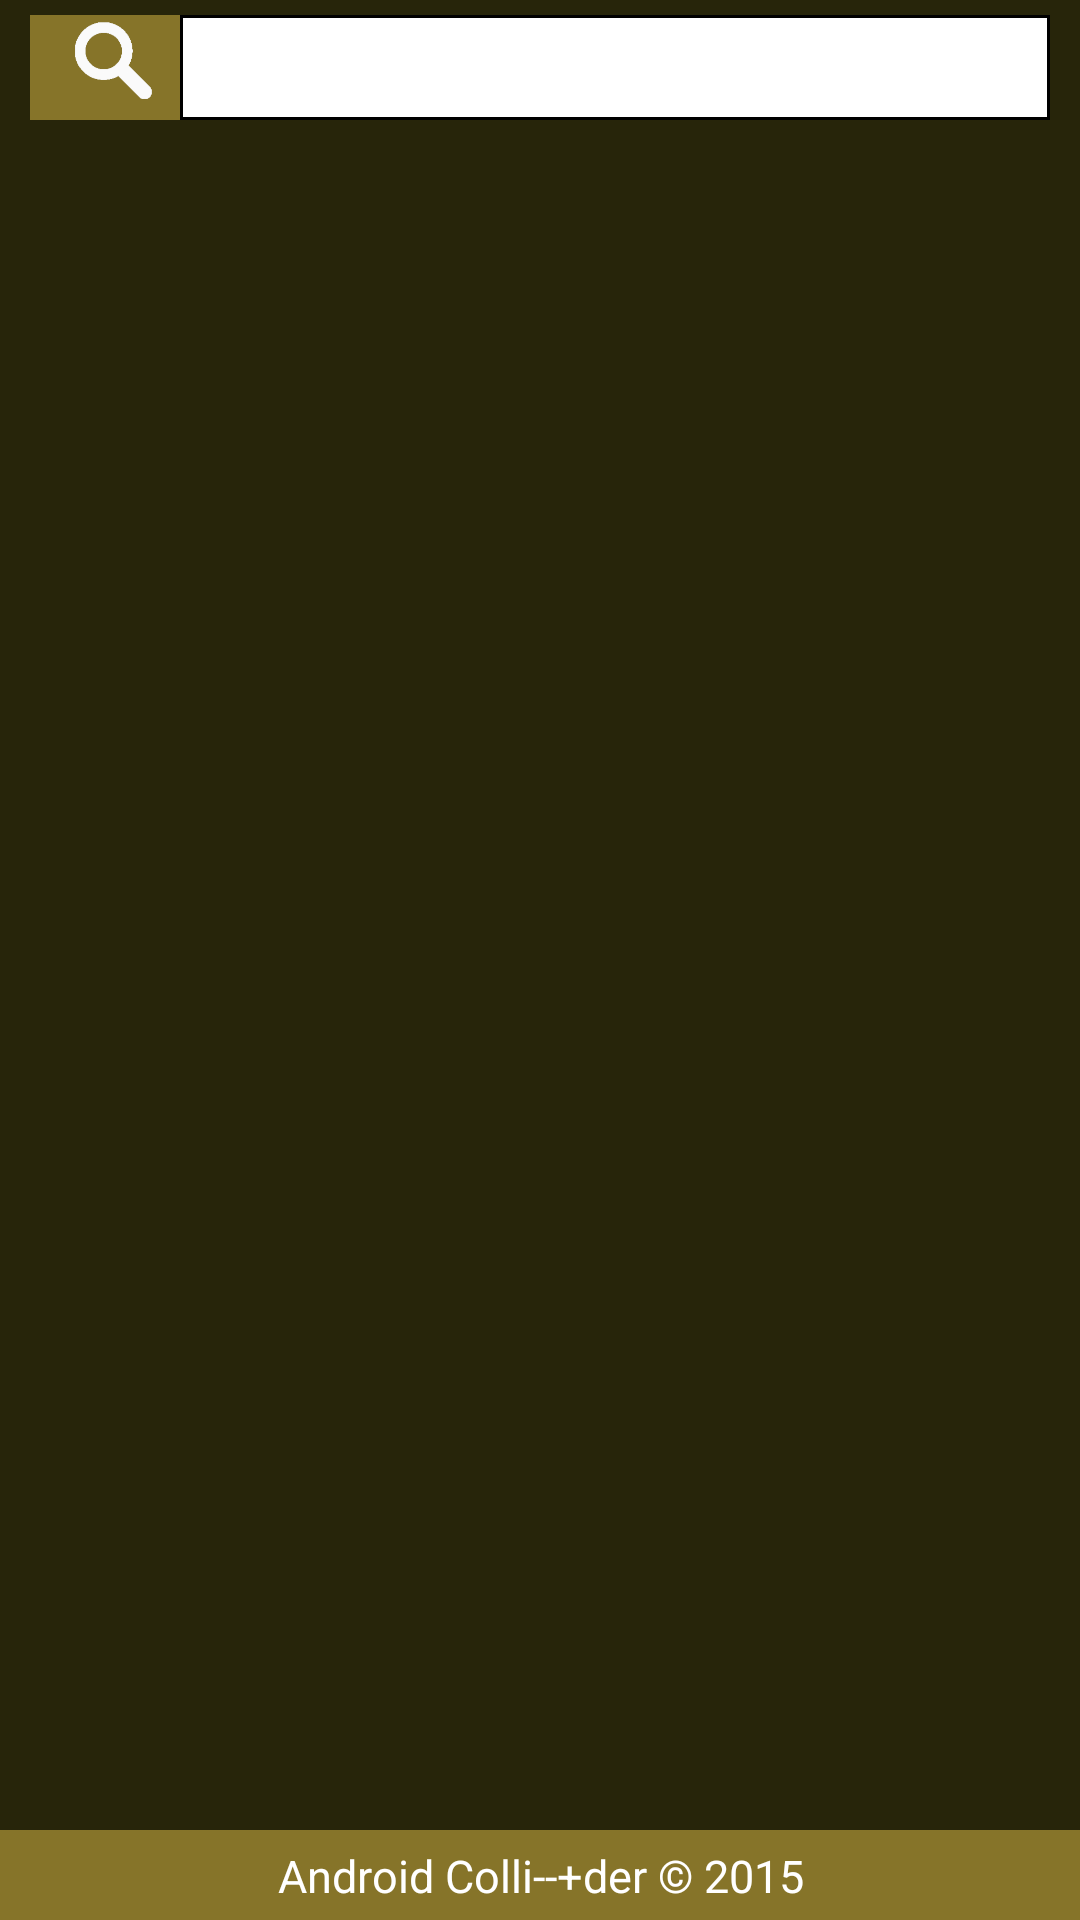

Write the Android layout XML for this screen, with the resource values it uses.
<!-- AndroidManifest.xml: application theme Theme.AppCompat.Light.DarkActionBar -->
<!-- res/layout/activity_song_list.xml -->
<RelativeLayout
        xmlns:android="http://schemas.android.com/apk/res/android"
        android:layout_width="match_parent"
        android:layout_height="match_parent"
        android:background="@color/bg_color"
        android:orientation="vertical">
        <LinearLayout
            android:orientation="horizontal"
            android:layout_alignParentTop="true"
            android:id="@+id/song_list_layout_1"
            android:layout_width="match_parent"
            android:layout_height="wrap_content"
            android:layout_marginRight="10dp"
            android:layout_marginLeft="10dp">
            <ImageView
                android:background="@drawable/background_for_sort_types"
                android:layout_width="50dp"
                android:layout_height="35dp"
                android:layout_marginTop="5dp"
                android:id="@+id/iv_search_sort"
                android:src="@drawable/search"/>
            
            <EditText
                android:layout_width="match_parent"
                android:layout_height="35dp"

                android:textColor="@color/text_color"
                android:id="@+id/et_search_song"
                android:layout_marginTop="5dp"
                android:textCursorDrawable="@drawable/cursor"
                android:background="@drawable/background_for_edit_texts"
                android:maxLines="1"
                android:singleLine="true"
                android:paddingLeft="100dp"
                android:paddingRight="10dp" />
        </LinearLayout>

        <ListView
            android:layout_width="match_parent"
            android:layout_height="match_parent"
            android:layout_below="@id/song_list_layout_1"
            android:id="@+id/lv_songs_list"
            android:footerDividersEnabled="false"
            android:divider="@android:color/transparent"
            android:dividerHeight="5dp"
            android:layout_marginLeft="10dp"
            android:layout_marginTop="5dp"
            android:layout_marginBottom="30dp"
            android:scrollbarStyle="insideInset"/>
        
        <TextView
            android:layout_width="match_parent"
            android:layout_height="30dp"
            android:layout_alignParentEnd="true"
            android:layout_alignParentBottom="true"
            android:layout_alignParentRight="true"
            android:textColor="@color/edit_text_white_color"
            android:text="@string/android_collider_company"
            android:background="@color/action_bar_color"
            android:gravity="center"
            android:padding="5dp"
            android:textSize="15dp" />
        <ListView
            android:layout_width="150dp"
            android:layout_height="85dp"
            android:layout_marginLeft="10dp"
            android:layout_marginTop="50dp"
            android:id="@+id/lv_sort_types"
            android:divider="@android:color/transparent"
            android:dividerHeight="2dp"
            android:background="@drawable/background_for_songs"
            android:visibility="gone" />

    </RelativeLayout>

<!-- resources referenced by this layout -->
<resources>
  <color name="action_bar_color">#ff867429</color>
  <color name="bg_color">#ff27250a</color>
  <color name="edit_text_white_color">#ffffffff</color>
  <color name="text_color">#ff000000</color>
  <!-- drawable background_for_edit_texts (drawable) -->
  <?xml version="1.0" encoding="utf-8"?>
  <shape xmlns:android="http://schemas.android.com/apk/res/android"
      android:shape="rectangle">
      <stroke android:width="1dp"
          android:color="@color/contur_color" />
      <solid android:color="@color/edit_text_white_color" />
  </shape>
  <!-- drawable background_for_songs (drawable) -->
  <?xml version="1.0" encoding="utf-8"?>
  <layer-list xmlns:android="http://schemas.android.com/apk/res/android">
      <item >
          <shape
              android:shape="rectangle">
              <solid android:color="@color/element_color" />
              <corners android:radius="5dp"/>
          </shape>
      </item>
      
  </layer-list>
  <!-- drawable background_for_sort_types (drawable) -->
  <?xml version="1.0" encoding="utf-8"?>
  <shape xmlns:android="http://schemas.android.com/apk/res/android"
      android:shape="rectangle">
      <solid android:color="@color/action_bar_color" />
  </shape>
  <!-- drawable cursor (drawable) -->
  <?xml version="1.0" encoding="utf-8"?>
  <shape xmlns:android="http://schemas.android.com/apk/res/android" >
      <size android:width="1dp" />
      <solid android:color="@color/christmas_tree_color"  />
  </shape>
  <!-- drawable scroll_bar (drawable) -->
  <?xml version="1.0" encoding="utf-8"?>
  <shape xmlns:android="http://schemas.android.com/apk/res/android" >
  
      <solid android:color="@color/christmas_tree_color"/>
  
      <corners android:radius="8dp" />
      <size android:width="3dp"/>
      <padding
          android:left="10dp"
          android:right="10dp" />
  
  
  </shape>
  <!-- drawable search: png bitmap (drawable-hdpi, 15322 bytes) -->
  <string name="android_collider_company">Android Colli--+der © 2015</string>
  <color name="element_color">#fffdfdcc</color>
  <color name="christmas_tree_color">#ff158705</color>
</resources>
